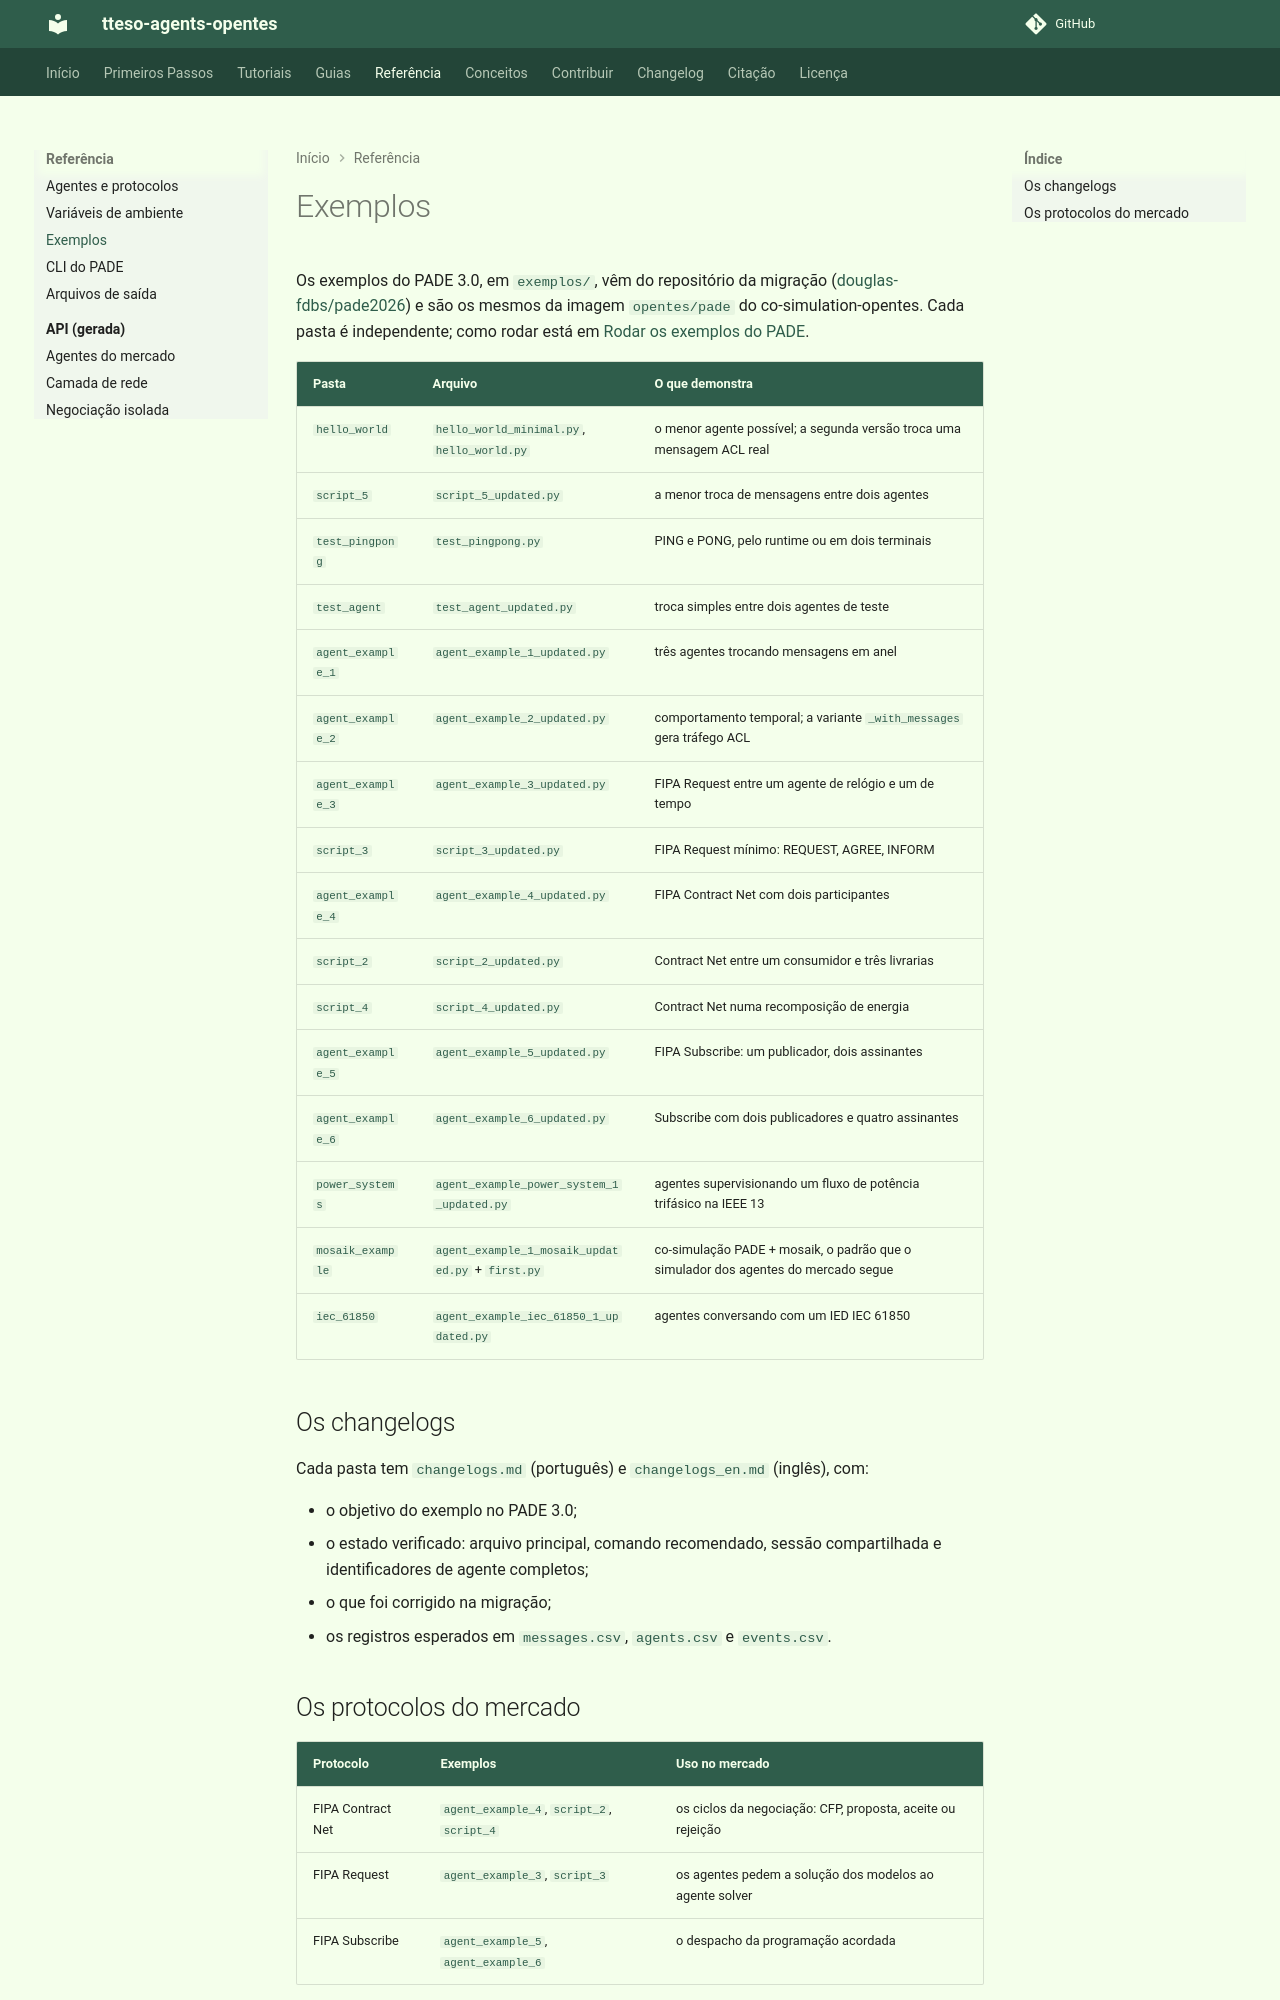

repository: grei-ufc/tteso-agents-opentes · page: reference/examples/index.html · generator: mkdocs

# Exemplos

Os exemplos do PADE 3.0, em `exemplos/`, vêm do repositório da migração
([douglas-fdbs/pade2026](https://github.com/douglas-fdbs/pade2026)) e são os
mesmos da imagem `opentes/pade` do co-simulation-opentes. Cada pasta é
independente; como rodar está em
[Rodar os exemplos do PADE](../how-to-guides/run-pade-examples.md).

| Pasta | Arquivo | O que demonstra |
|---|---|---|
| `hello_world` | `hello_world_minimal.py`, `hello_world.py` | o menor agente possível; a segunda versão troca uma mensagem ACL real |
| `script_5` | `script_5_updated.py` | a menor troca de mensagens entre dois agentes |
| `test_pingpong` | `test_pingpong.py` | PING e PONG, pelo runtime ou em dois terminais |
| `test_agent` | `test_agent_updated.py` | troca simples entre dois agentes de teste |
| `agent_example_1` | `agent_example_1_updated.py` | três agentes trocando mensagens em anel |
| `agent_example_2` | `agent_example_2_updated.py` | comportamento temporal; a variante `_with_messages` gera tráfego ACL |
| `agent_example_3` | `agent_example_3_updated.py` | FIPA Request entre um agente de relógio e um de tempo |
| `script_3` | `script_3_updated.py` | FIPA Request mínimo: REQUEST, AGREE, INFORM |
| `agent_example_4` | `agent_example_4_updated.py` | FIPA Contract Net com dois participantes |
| `script_2` | `script_2_updated.py` | Contract Net entre um consumidor e três livrarias |
| `script_4` | `script_4_updated.py` | Contract Net numa recomposição de energia |
| `agent_example_5` | `agent_example_5_updated.py` | FIPA Subscribe: um publicador, dois assinantes |
| `agent_example_6` | `agent_example_6_updated.py` | Subscribe com dois publicadores e quatro assinantes |
| `power_systems` | `agent_example_power_system_1_updated.py` | agentes supervisionando um fluxo de potência trifásico na IEEE 13 |
| `mosaik_example` | `agent_example_1_mosaik_updated.py` + `first.py` | co-simulação PADE + mosaik, o padrão que o simulador dos agentes do mercado segue |
| `iec_61850` | `agent_example_iec_61850_1_updated.py` | agentes conversando com um IED IEC 61850 |

## Os changelogs

Cada pasta tem `changelogs.md` (português) e `changelogs_en.md` (inglês), com:

- o objetivo do exemplo no PADE 3.0;
- o estado verificado: arquivo principal, comando recomendado, sessão
  compartilhada e identificadores de agente completos;
- o que foi corrigido na migração;
- os registros esperados em `messages.csv`, `agents.csv` e `events.csv`.
